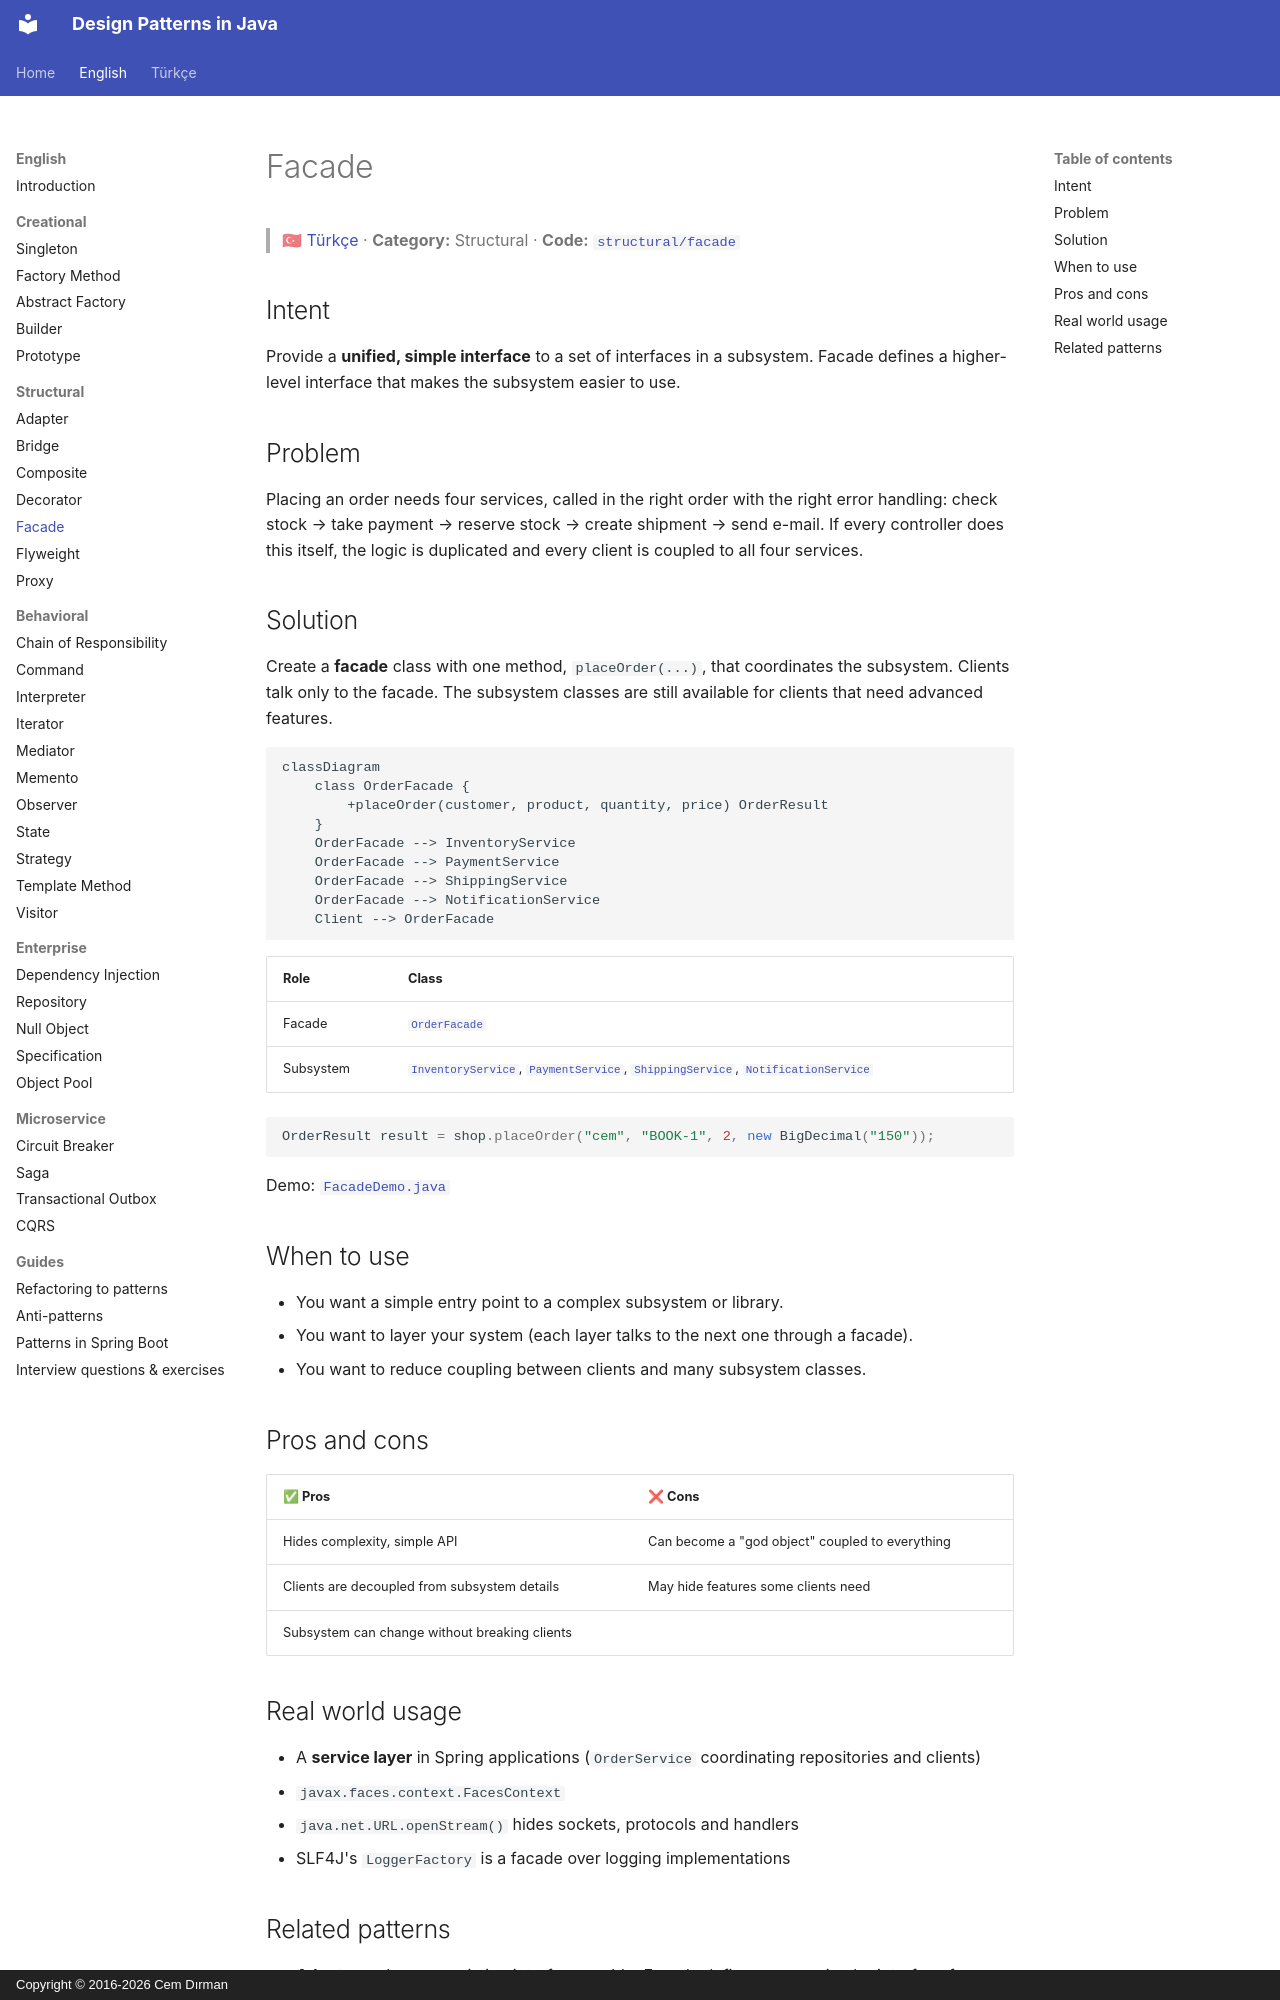

repository: cemdrman/design-patterns · page: en/structural/facade/index.html · generator: mkdocs · copyright: Copyright © 2016-2026 Cem Dırman

# Facade

> 🇹🇷 [Türkçe](../../tr/structural/facade.md) · **Category:** Structural · **Code:** [`structural/facade`](../../../src/main/java/designpatterns/structural/facade)

## Intent

Provide a **unified, simple interface** to a set of interfaces in a subsystem. Facade defines a
higher-level interface that makes the subsystem easier to use.

## Problem

Placing an order needs four services, called in the right order with the right error handling:
check stock → take payment → reserve stock → create shipment → send e-mail. If every controller
does this itself, the logic is duplicated and every client is coupled to all four services.

## Solution

Create a **facade** class with one method, `placeOrder(...)`, that coordinates the subsystem.
Clients talk only to the facade. The subsystem classes are still available for clients that
need advanced features.

```mermaid
classDiagram
    class OrderFacade {
        +placeOrder(customer, product, quantity, price) OrderResult
    }
    OrderFacade --> InventoryService
    OrderFacade --> PaymentService
    OrderFacade --> ShippingService
    OrderFacade --> NotificationService
    Client --> OrderFacade
```

| Role | Class |
|---|---|
| Facade | [`OrderFacade`](../../../src/main/java/designpatterns/structural/facade/OrderFacade.java) |
| Subsystem | [`InventoryService`](../../../src/main/java/designpatterns/structural/facade/InventoryService.java), [`PaymentService`](../../../src/main/java/designpatterns/structural/facade/PaymentService.java), [`ShippingService`](../../../src/main/java/designpatterns/structural/facade/ShippingService.java), [`NotificationService`](../../../src/main/java/designpatterns/structural/facade/NotificationService.java) |

```java
OrderResult result = shop.placeOrder("cem", "BOOK-1", 2, new BigDecimal("150"));
```

Demo: [`FacadeDemo.java`](../../../src/main/java/designpatterns/structural/facade/FacadeDemo.java)

## When to use

- You want a simple entry point to a complex subsystem or library.
- You want to layer your system (each layer talks to the next one through a facade).
- You want to reduce coupling between clients and many subsystem classes.

## Pros and cons

| ✅ Pros | ❌ Cons |
|---|---|
| Hides complexity, simple API | Can become a "god object" coupled to everything |
| Clients are decoupled from subsystem details | May hide features some clients need |
| Subsystem can change without breaking clients | |

## Real world usage

- A **service layer** in Spring applications (`OrderService` coordinating repositories and clients)
- `javax.faces.context.FacesContext`
- `java.net.URL.openStream()` hides sockets, protocols and handlers
- SLF4J's `LoggerFactory` is a facade over logging implementations
